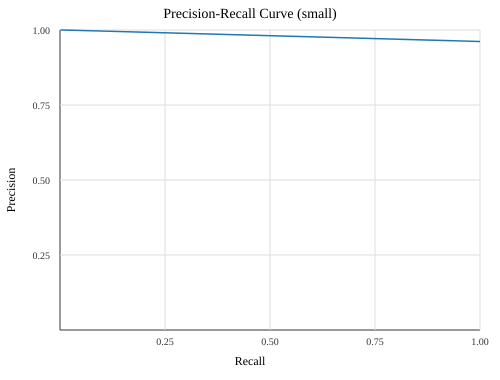

The file beside this chart, header and first rows:
threshold, precision, recall
0.2598, 1.0, 0.0008061
0.2076, 1.0, 0.001612
0.2011, 1.0, 0.002418
0.1879, 1.0, 0.003225
0.1446, 1.0, 0.004031
0.1276, 1.0, 0.004837
0.09088, 1.0, 0.005643
0.0735, 1.0, 0.006449
0.06802, 1.0, 0.006852
0.0, 0.9616, 1.0
